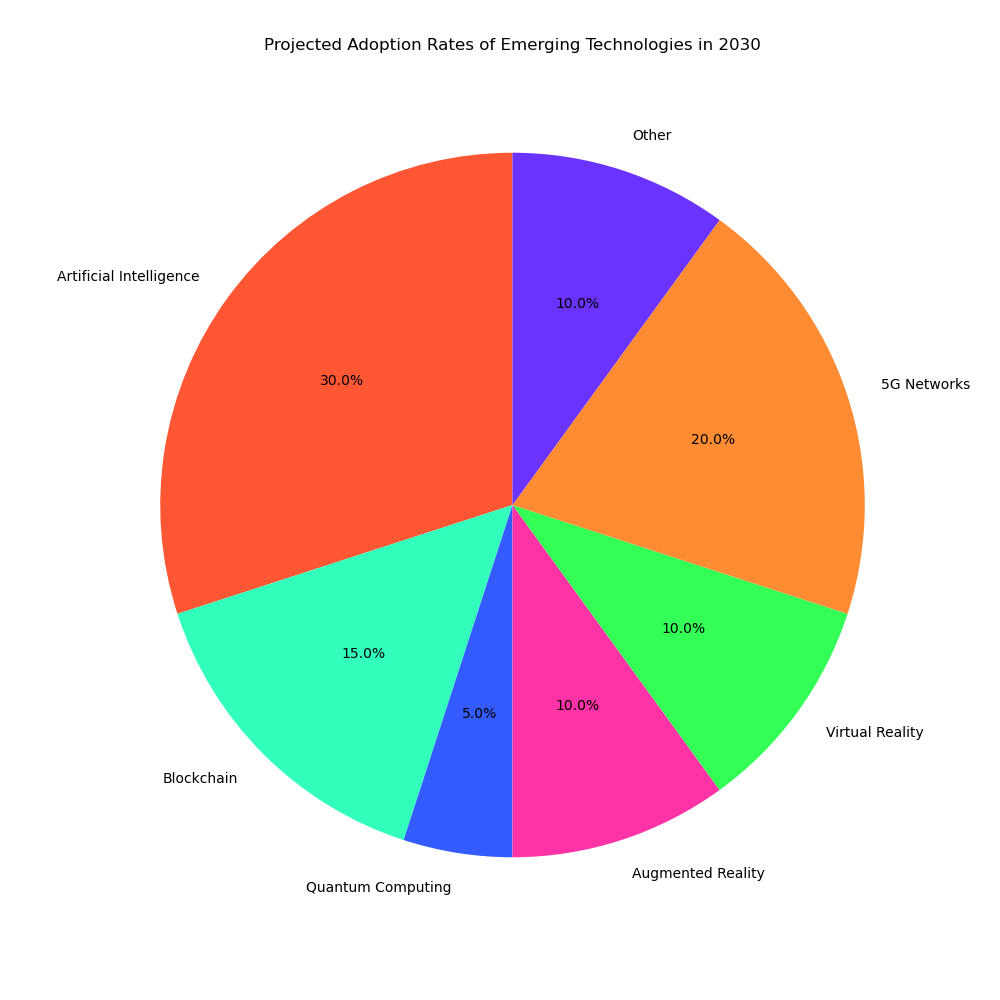

The data file committed next to this chart (first rows):
Technology, Adoption Rate
Artificial Intelligence, 30
Blockchain, 15
Quantum Computing, 5
Augmented Reality, 10
Virtual Reality, 10
5G Networks, 20
Other, 10
